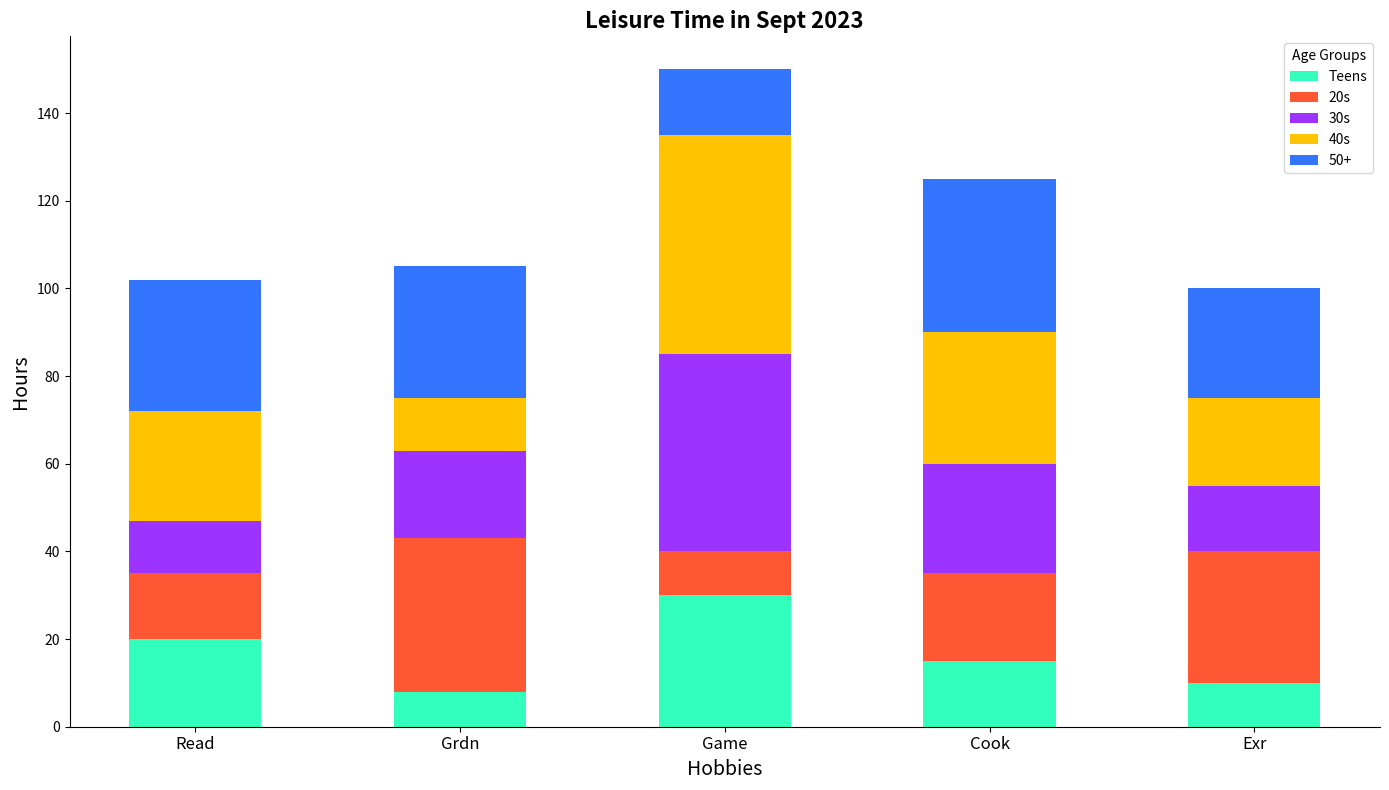

Write Python code to recreate this figure.
import matplotlib.pyplot as plt
import numpy as np

age_groups = ['Teens', '20s', '30s', '40s', '50+']
hobbies = ['Read', 'Grdn', 'Game', 'Cook', 'Exr']

data = {
    'Teens':       [20,  8, 30, 15, 10],
    '20s':         [15, 35, 10, 20, 30],
    '30s':         [12, 20, 45, 25, 15],
    '40s':         [25, 12, 50, 30, 20],
    '50+':         [30, 30, 15, 35, 25]
}

fig, ax = plt.subplots(figsize=(14, 8))
indices = np.arange(len(hobbies))
colors = ['#33FFBD', '#FF5733', '#9D33FF', '#FFC300', '#3375FF']

# Initialize a bottom data set to keep track of where the current stack starts
bottom = np.zeros(len(hobbies))

# Plot stacked bar chart
for age_group, color in zip(age_groups, colors):
    ax.bar(indices, data[age_group], width=0.5, label=age_group, color=color, bottom=bottom)
    bottom += np.array(data[age_group])

ax.set_xlabel('Hobbies', fontsize=14)
ax.set_ylabel('Hours', fontsize=14)
ax.set_title('Leisure Time in Sept 2023', fontsize=16, weight='bold')
ax.set_xticks(indices)
ax.set_xticklabels(hobbies, fontsize=12)

ax.spines['top'].set_visible(False)
ax.spines['right'].set_visible(False)

ax.legend(title='Age Groups')

plt.tight_layout()
plt.show()
